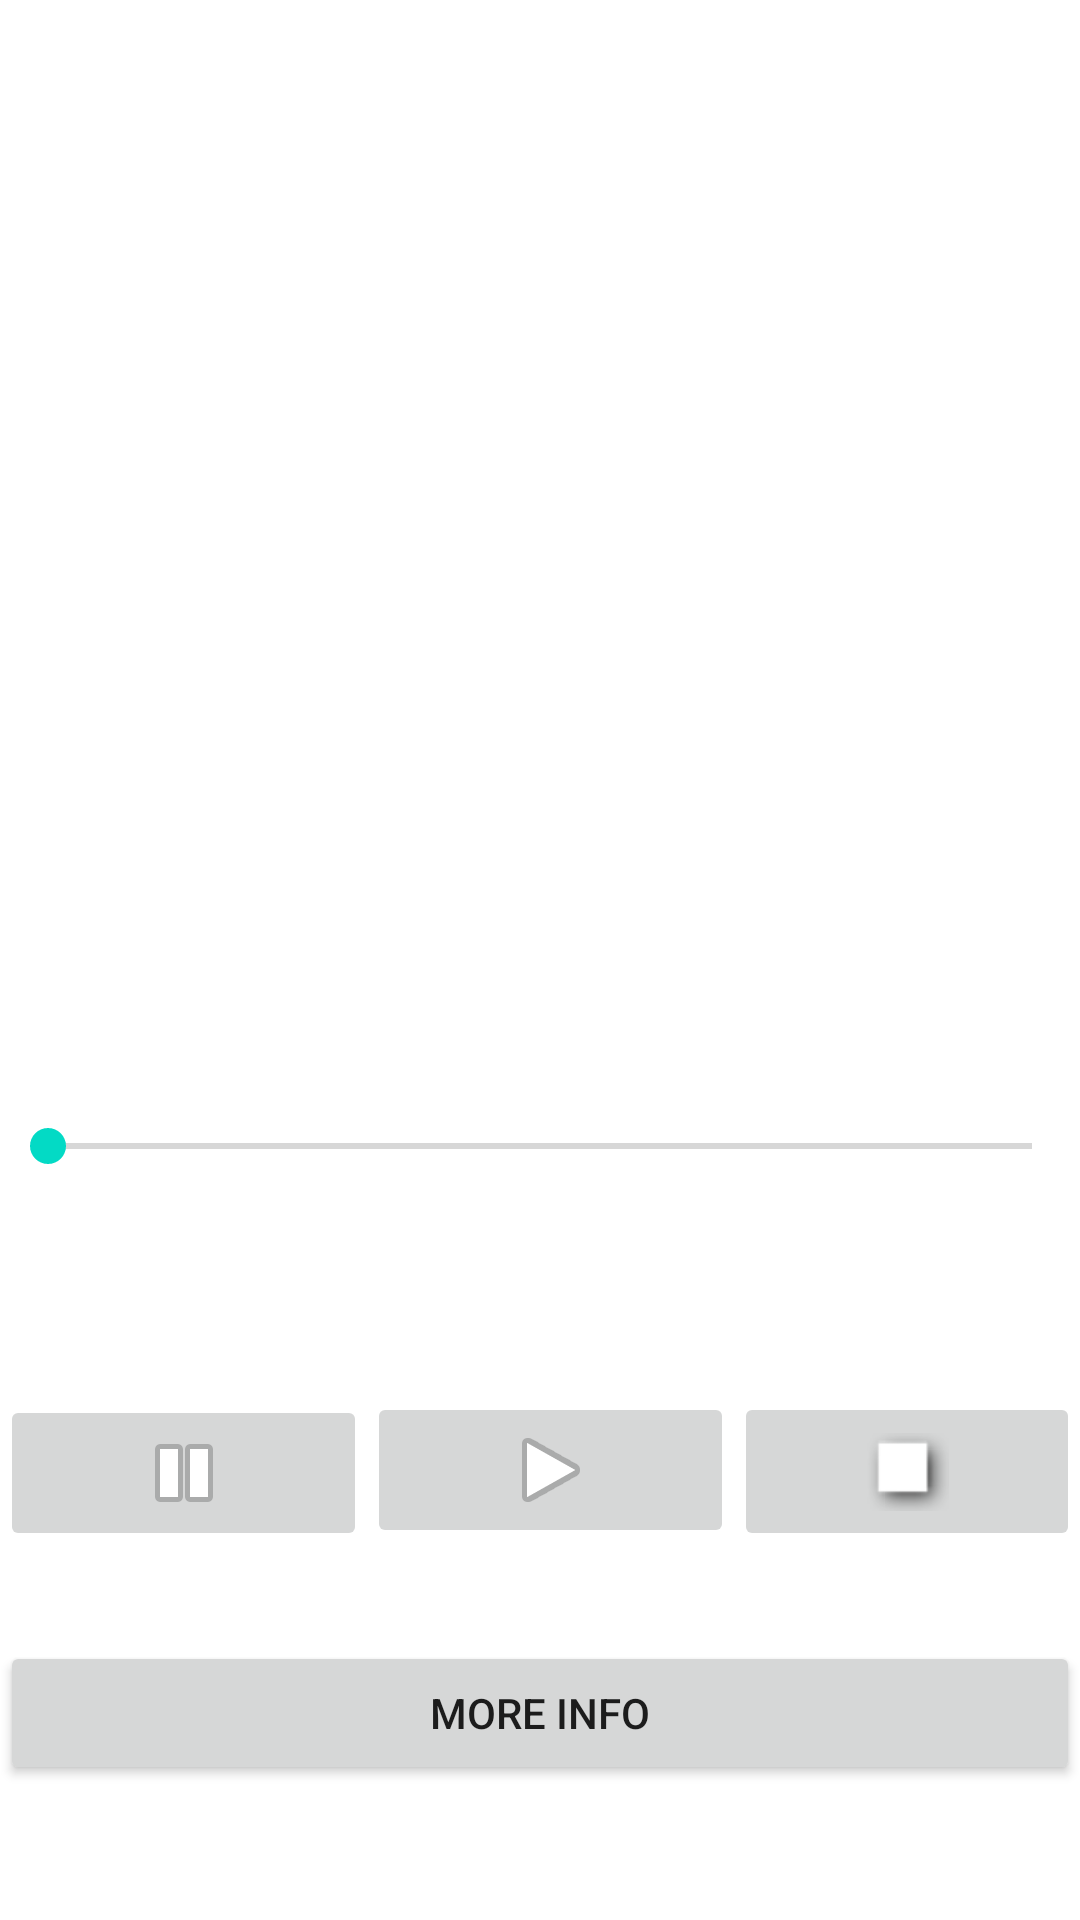

Reconstruct the res/layout file that produces this screen, plus the resources it refers to.
<!-- AndroidManifest.xml: application theme Theme.MusicPlayer -->
<!-- res/layout/activity_main.xml -->
<?xml version="1.0" encoding="utf-8"?>
<LinearLayout xmlns:android="http://schemas.android.com/apk/res/android"
    xmlns:app="http://schemas.android.com/apk/res-auto"
    xmlns:tools="http://schemas.android.com/tools"
    android:layout_width="match_parent"
    android:orientation="vertical"
    android:layout_height="match_parent"
    tools:context=".MainActivity">

    <LinearLayout
        android:paddingTop="150dp"
        android:layout_width="match_parent"
        android:layout_gravity="center"
        android:layout_height="wrap_content">

        <ImageView

            android:id="@+id/imageView"
            android:layout_width="match_parent"
            android:layout_height="150dp"
            tools:srcCompat="@drawable/MusicLogo" />

    </LinearLayout>
    <LinearLayout

        android:layout_width="match_parent"
        android:layout_height="wrap_content">
        <SeekBar

            android:id="@+id/seekBar"
            android:layout_width="match_parent"
            android:layout_height="wrap_content"
            android:layout_marginTop="73dp"
            android:layout_marginBottom="73dp"
            app:layout_constraintBottom_toTopOf="@+id/imageButton2"
            />
    </LinearLayout>

    <LinearLayout
        android:layout_width="match_parent"
        android:layout_height="wrap_content">


        <ImageButton
            android:layout_weight="0.33"
            android:id="@+id/pauseButton"
            android:layout_width="wrap_content"
            android:layout_height="wrap_content"
            android:layout_marginTop="1dp"
            app:srcCompat="@android:drawable/ic_media_pause" />
        <ImageButton
            android:layout_weight="0.33"
            android:id="@+id/playButton"
            android:layout_width="wrap_content"
            android:layout_height="wrap_content"
            app:srcCompat="@android:drawable/ic_media_play" />


        <ImageButton
            android:layout_weight="0.33"
            android:id="@+id/stopButton"
            android:layout_width="49dp"
            android:layout_height="53dp"
            app:srcCompat="@android:drawable/picture_frame" />
    </LinearLayout>


    <LinearLayout
        android:layout_width="match_parent"
        android:layout_height="wrap_content">


        <Button
            android:layout_marginTop="30dp"
            android:id="@+id/moreInfoButton"
            android:layout_width="0dp"
            android:layout_height="wrap_content"
            android:layout_weight="1"
            android:text="more info" />
    </LinearLayout>

</LinearLayout>
<!-- resources referenced by this layout -->
<resources>
  <style name="Theme.MusicPlayer" parent="Theme.MaterialComponents.DayNight.NoActionBar">
          
          <item name="colorPrimary">@color/textColor</item>
          <item name="colorPrimaryVariant">@color/backgroundPlayer</item>
          <item name="colorOnPrimary">@color/white</item>
          
          <item name="colorSecondary">@color/teal_200</item>
          <item name="colorSecondaryVariant">@color/teal_700</item>
          <item name="colorOnSecondary">@color/black</item>
          
          <item name="android:statusBarColor" tools:targetApi="l">?attr/colorPrimaryVariant</item>
          
      </style>
  <color name="textColor">#232F34</color>
  <color name="backgroundPlayer">#E0E0E0</color>
  <color name="white">#FFFFFFFF</color>
  <color name="teal_200">#FF03DAC5</color>
  <color name="teal_700">#FF018786</color>
  <color name="black">#FF000000</color>
</resources>
